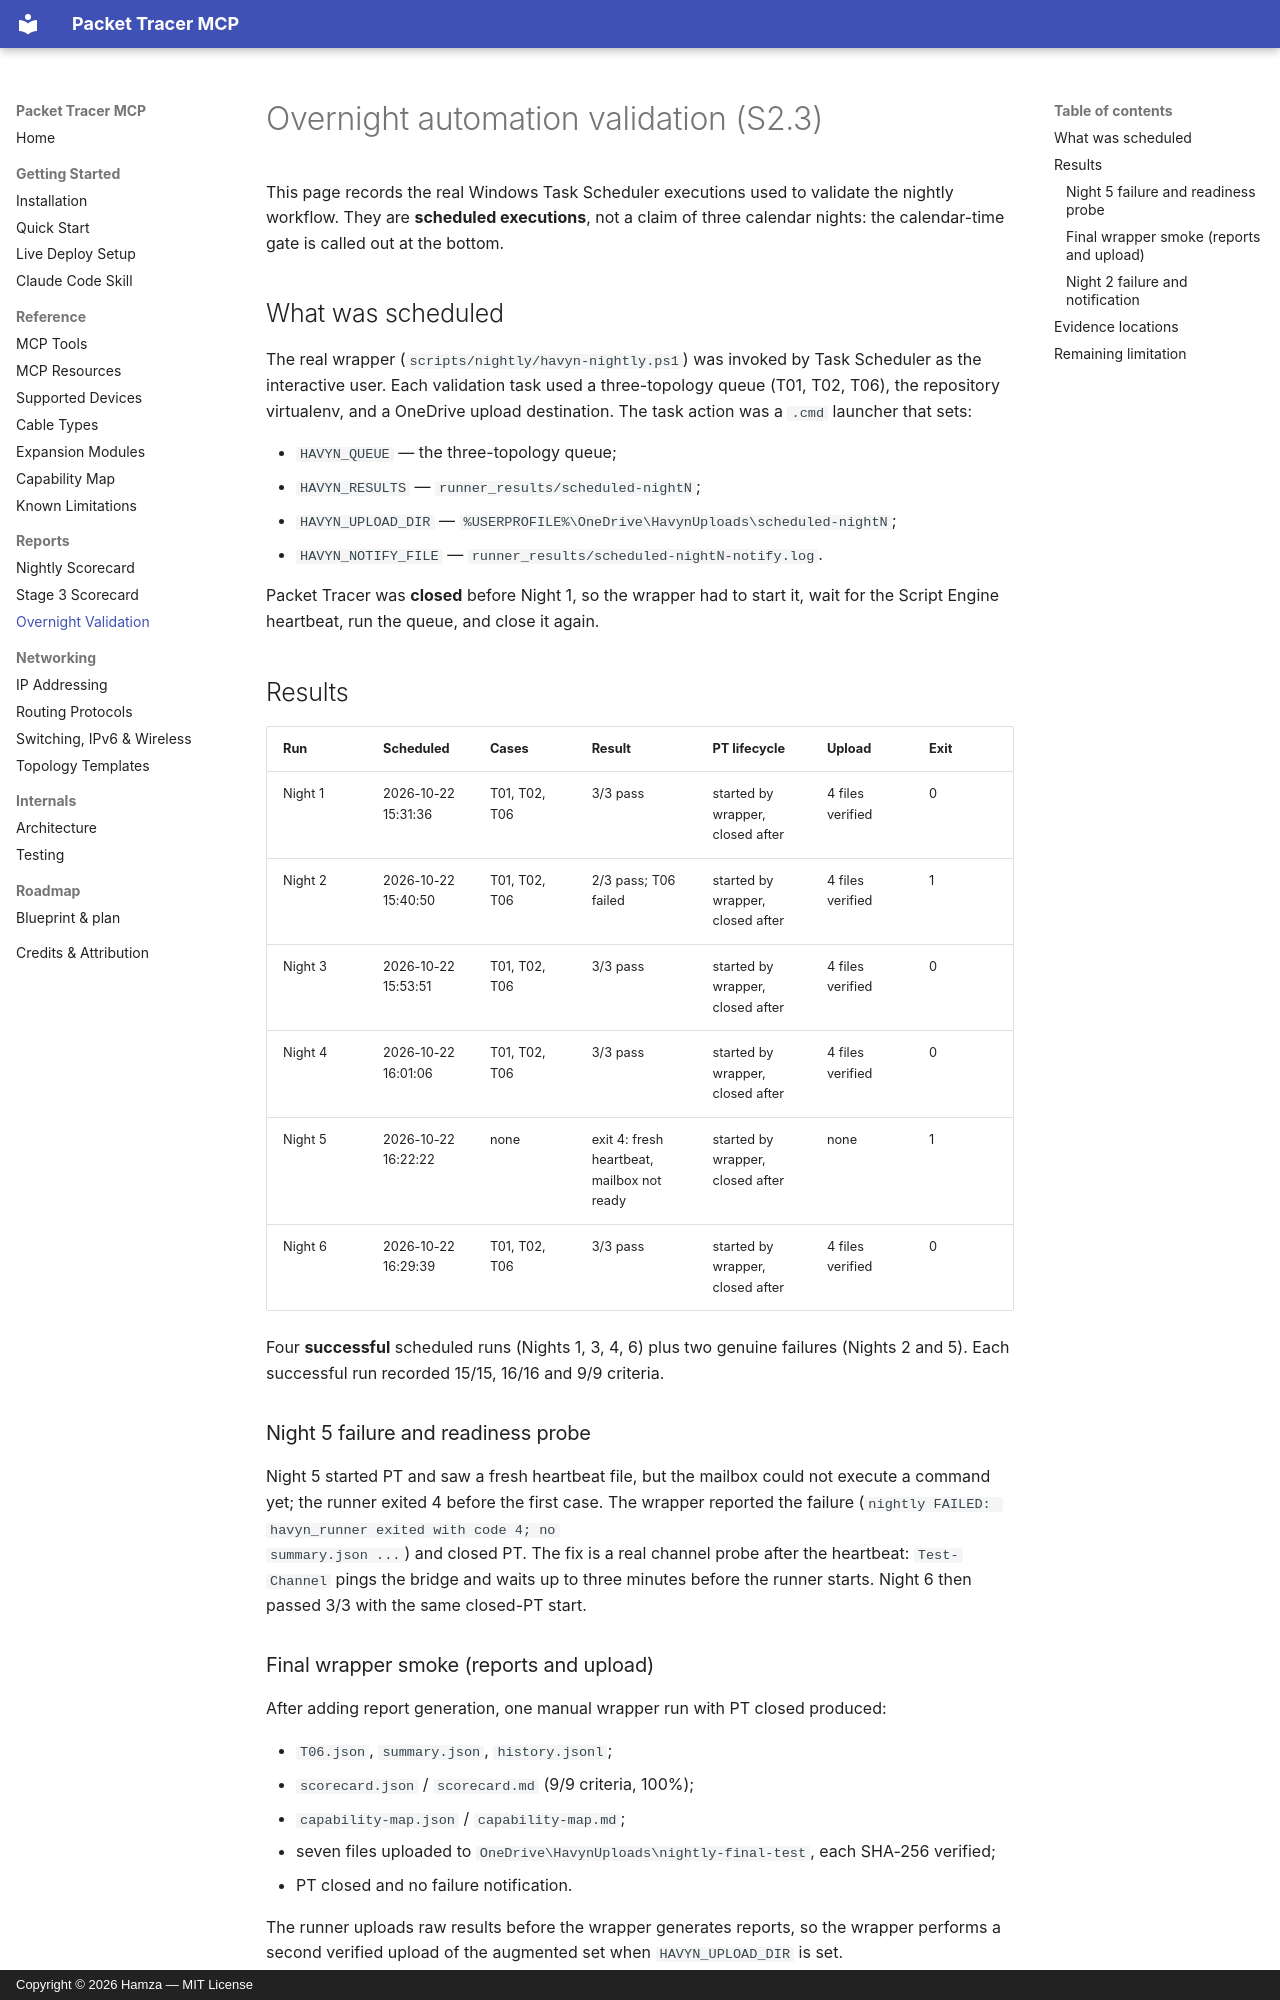

repository: HamzaNinjaCoder1/Havyn · page: reports/overnight-validation/index.html · generator: mkdocs · copyright: Copyright © 2026 Hamza — MIT License

# Overnight automation validation (S2.3)

This page records the real Windows Task Scheduler executions used to validate
the nightly workflow. They are **scheduled executions**, not a claim of three
calendar nights: the calendar-time gate is called out at the bottom.

## What was scheduled

The real wrapper (`scripts/nightly/havyn-nightly.ps1`) was invoked by Task
Scheduler as the interactive user. Each validation task used a three-topology
queue (T01, T02, T06), the repository virtualenv, and a OneDrive upload
destination. The task action was a `.cmd` launcher that sets:

- `HAVYN_QUEUE` — the three-topology queue;
- `HAVYN_RESULTS` — `runner_results/scheduled-nightN`;
- `HAVYN_UPLOAD_DIR` — `%USERPROFILE%\OneDrive\HavynUploads\scheduled-nightN`;
- `HAVYN_NOTIFY_FILE` — `runner_results/scheduled-nightN-notify.log`.

Packet Tracer was **closed** before Night 1, so the wrapper had to start it,
wait for the Script Engine heartbeat, run the queue, and close it again.

## Results

| Run | Scheduled | Cases | Result | PT lifecycle | Upload | Exit |
| --- | --- | --- | --- | --- | --- | --- |
| Night 1 | 2026-10-22 15:31:36 | T01, T02, T06 | 3/3 pass | started by wrapper, closed after | 4 files verified | 0 |
| Night 2 | 2026-10-22 15:40:50 | T01, T02, T06 | 2/3 pass; T06 failed | started by wrapper, closed after | 4 files verified | 1 |
| Night 3 | 2026-10-22 15:53:51 | T01, T02, T06 | 3/3 pass | started by wrapper, closed after | 4 files verified | 0 |
| Night 4 | 2026-10-22 16:01:06 | T01, T02, T06 | 3/3 pass | started by wrapper, closed after | 4 files verified | 0 |
| Night 5 | 2026-10-22 16:22:22 | none | exit 4: fresh heartbeat, mailbox not ready | started by wrapper, closed after | none | 1 |
| Night 6 | 2026-10-22 16:29:39 | T01, T02, T06 | 3/3 pass | started by wrapper, closed after | 4 files verified | 0 |

Four **successful** scheduled runs (Nights 1, 3, 4, 6) plus two genuine failures
(Nights 2 and 5). Each successful run recorded 15/15, 16/16 and 9/9 criteria.

### Night 5 failure and readiness probe

Night 5 started PT and saw a fresh heartbeat file, but the mailbox could not
execute a command yet; the runner exited 4 before the first case. The wrapper
reported the failure (`nightly FAILED: havyn_runner exited with code 4; no
summary.json ...`) and closed PT. The fix is a real channel probe after the
heartbeat: `Test-Channel` pings the bridge and waits up to three minutes
before the runner starts. Night 6 then passed 3/3 with the same closed-PT
start.

### Final wrapper smoke (reports and upload)

After adding report generation, one manual wrapper run with PT closed produced:

- `T06.json`, `summary.json`, `history.jsonl`;
- `scorecard.json` / `scorecard.md` (9/9 criteria, 100%);
- `capability-map.json` / `capability-map.md`;
- seven files uploaded to `OneDrive\HavynUploads\nightly-final-test`, each
  SHA-256 verified;
- PT closed and no failure notification.

The runner uploads raw results before the wrapper generates reports, so the
wrapper performs a second verified upload of the augmented set when
`HAVYN_UPLOAD_DIR` is set.
